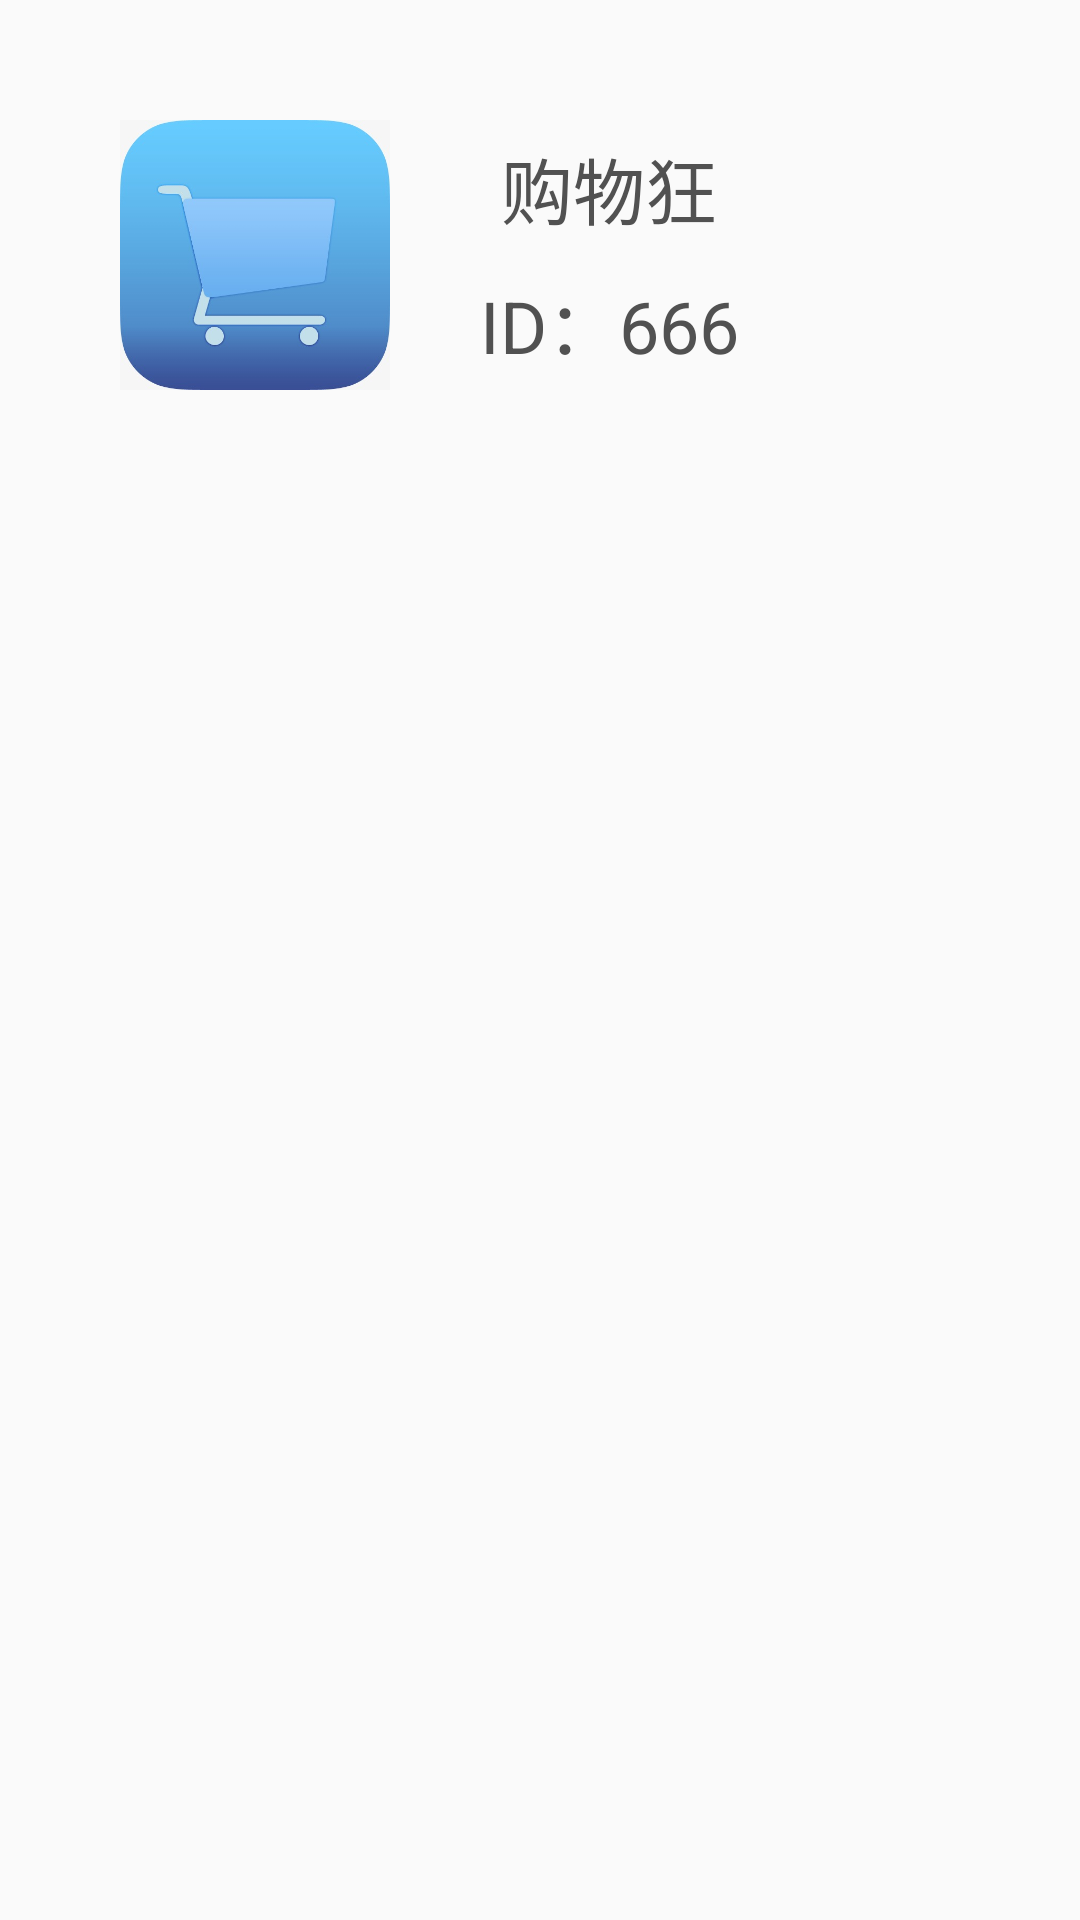

Layout XML and referenced resources for this Android screen:
<!-- AndroidManifest.xml: application theme AppTheme -->
<!-- res/layout/fragment_me.xml -->
<?xml version="1.0" encoding="utf-8"?>
<LinearLayout xmlns:android="http://schemas.android.com/apk/res/android"
    xmlns:tools="http://schemas.android.com/tools"
    android:layout_width="match_parent"
    android:layout_height="match_parent"
    android:padding="40dp"
    tools:context=".fragment.MeFragment">

    <RelativeLayout
        android:layout_width="match_parent"
        android:layout_height="wrap_content">

        <ImageView
            android:id="@+id/iv_userImg"
            android:layout_width="90dp"
            android:layout_height="90dp"
            android:background="@mipmap/app" />

        <LinearLayout
            android:layout_width="wrap_content"
            android:layout_height="wrap_content"
            android:layout_centerVertical="true"
            android:layout_marginLeft="30dp"
            android:layout_toRightOf="@id/iv_userImg"
            android:gravity="center"
            android:orientation="vertical">

            <TextView
                android:layout_width="wrap_content"
                android:layout_height="wrap_content"
                android:text="购物狂"
                android:textColor="@color/textColor"
                android:textSize="24sp" />

            <TextView
                android:layout_width="wrap_content"
                android:layout_height="wrap_content"
                android:layout_marginTop="10dp"
                android:text="ID：666"
                android:textColor="@color/textColor"
                android:textSize="24sp" />
        </LinearLayout>
    </RelativeLayout>
</LinearLayout>
<!-- resources referenced by this layout -->
<resources>
  <color name="textColor">#515151</color>
  <!-- mipmap app: jpg bitmap (mipmap-hdpi, 20183 bytes) -->
  <style name="AppTheme" parent="Theme.AppCompat.Light.DarkActionBar">
          
          <item name="colorPrimary">@color/colorPrimary</item>
          <item name="colorPrimaryDark">@color/colorPrimaryDark</item>
          <item name="colorAccent">@color/colorAccent</item>
          <item name="android:navigationBarColor" tools:ignore="NewApi">@color/tabDefault</item>
      </style>
  <color name="colorPrimary">#6BBEB8</color>
  <color name="colorPrimaryDark">#5DA49F</color>
  <color name="colorAccent">#03DAC5</color>
  <color name="tabDefault">#F1F1F1</color>
</resources>
